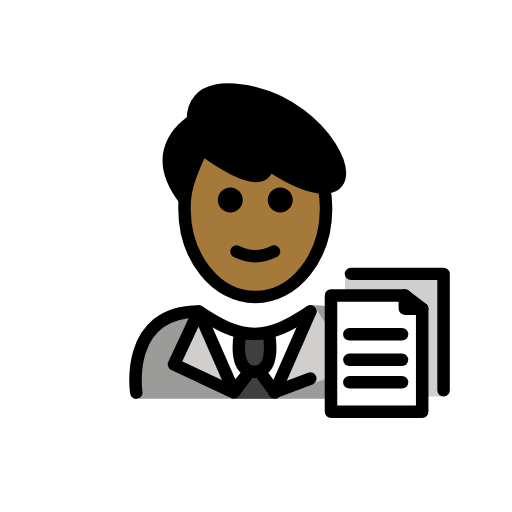
t = 0.00 s
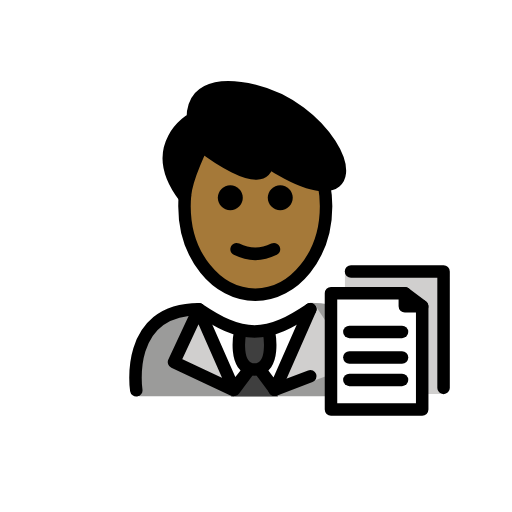
t = 0.48 s
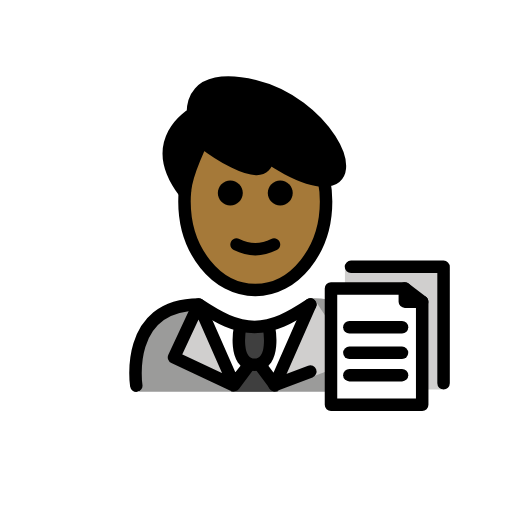
t = 1.43 s
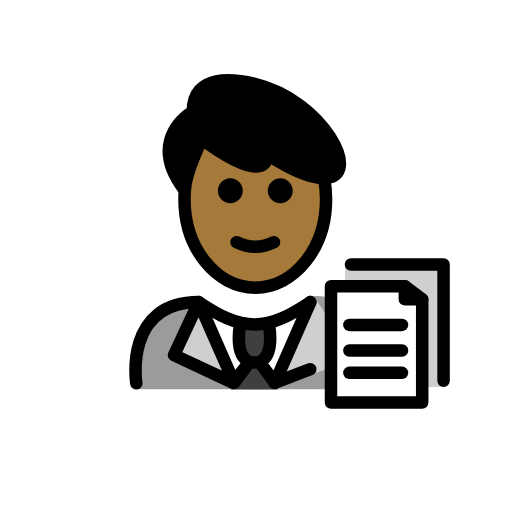
t = 1.90 s
t = 2.38 s: frame unchanged from t = 1.43 s, image omitted
t = 3.33 s: frame unchanged from t = 0.48 s, image omitted

The animated SVG that drew these frames (rendered in a browser with its animation timeline set to each time). Animation: 1 SMIL element (animateTransform=1); one cycle of 3.80 s, repeats indefinitely.

<?xml version='1.0' encoding='utf-8'?>
<svg xmlns="http://www.w3.org/2000/svg" id="emoji" viewBox="-5 -5 82 82" version="1.1" width="200" height="200" role="img">
  <title>OpenMoji: man office worker: medium-dark skin tone</title><g><g id="color">
    <path fill="#9B9B9A" d="M17.298,58.8535c0,0-2-13.8,10-13.8c3.1918,2.1279,5.9264,3.5984,9,3.5921h-0.125 c3.0736,0.0063,5.3081-2.6642,8.5-4.7921c13.3136,0,10.9,15,10.9,15" />
    <polyline fill="#D0CFCE" points="36.6129,54.2067 39.0281,58.7515 45.4,44.1365 51.8574,53.9202 40.6996,58.0515" />
    <path fill="#FFFFFF" d="M38.507,57.7426c-0.5976,1.0349-4.8914,1.0349-5.489,0l-1.842-2.4101l-3.3864-8.7387l7.9729,2.7l7.573-2.7 l-3.2865,8.7387L38.507,57.7426z" />
    <path fill="#D0CFCE" d="M65.729,58.4861H50.2443V38.6837h15.2709c0.1181,0,0.2138,0.0957,0.2138,0.2138V58.4861z" />
    <path fill="#FFFFFF" d="M62.6179,60.9619H48.0103V42.0102h10.753c2.1288,0,3.8546,1.7257,3.8546,3.8545 C62.6179,45.8647,62.6179,60.9619,62.6179,60.9619z" />
    <path fill="#3F3F3F" d="M33.4552,48.5348c0,0-1.2063,6.0215,2.3073,6.0215s2.3073-6.0215,2.3073-6.0215" />
    <path fill="#3F3F3F" d="M35.0163,54.8799c0.3249-0.5627,1.137-0.5627,1.4619,0l1.1645,2.0171l1.8956,1.9831h-3.7911h-3.791 l1.8955-1.9831L35.0163,54.8799z" />
    <polyline fill="#D0CFCE" points="34.9121,54.5563 32.4969,57.8011 26.825,44.8861 22.8676,53.3698 32.3254,57.8011" />
  </g>
  <g id="hair">
    <path fill="#000000" d="M27.3738,18.7874c0,0,10.1357,7.9589,10.5113,2.439c0,0,5.3353,3.8061,9.0176,3.8064 c6.4331,0.0005-0.131-12.4794-11.1402-15.1193c-3.1441-0.7528-9.8929-1.7551-9.8929,4.4592c0,0-7.6176,4.2314-1.3233,12.5495 l0.0911-0.3328C24.9505,23.5099,27.3738,18.7874,27.3738,18.7874z" />
  </g>
  <g id="skin">
    <path fill="#a57939" d="M27.3296,19.0923c-1.7336,2.4893-2.7833,5.7423-2.7833,9.3018c0,7.8277,5.0765,14.1732,11.3386,14.1732 c6.2622,0,11.3386-6.3455,11.3386-14.1732c0-1.1581-0.1111-2.2838-0.3208-3.3613c-2.9944-0.3097-6.0012-1.6571-9.0176-3.8064 C37.7269,24.9825,33.1052,22.8045,27.3296,19.0923z" />
  </g>
  <g id="skin-shadow" />
  <g id="line">
    <path fill="none" stroke="#000000" stroke-linecap="round" stroke-linejoin="round" stroke-miterlimit="10" stroke-width="2" d="M24.6238,26.7277c-0.0512,0.5466-0.0775,1.1026-0.0775,1.6664c0,7.8277,5.0765,14.1732,11.3386,14.1732 c6.2622,0,11.3386-6.3455,11.3386-14.1732c0-1.1581-0.1111-2.2838-0.3208-3.3613" />
    <path d="M41.8851,27.0333c0,1.1045-0.8965,2-2,2s-2-0.8955-2-2c0-1.1035,0.8965-2,2-2S41.8851,25.9298,41.8851,27.0333" />
    <path d="M33.8851,27.0333c0,1.1045-0.8965,2-2,2s-2-0.8955-2-2c0-1.1035,0.8965-2,2-2S33.8851,25.9298,33.8851,27.0333" />
    <path d="M35.8849,37.0357c-1.1518,0-2.3037-0.2861-3.4472-0.8579c-0.4942-0.2471-0.6944-0.8477-0.4473-1.3418 c0.2466-0.4936,0.8462-0.6943,1.3418-0.4473c1.7178,0.8594,3.3877,0.8594,5.1055,0c0.4946-0.247,1.0947-0.0463,1.3418,0.4473 c0.247,0.4941,0.0468,1.0947-0.4473,1.3418C38.1886,36.7496,37.0368,37.0357,35.8849,37.0357z" />
    <polygon fill="none" stroke="#000000" stroke-linecap="round" stroke-linejoin="round" stroke-miterlimit="10" stroke-width="2" points="62.6179,60.9619 48.0103,60.9619 48.0103,42.3261 59.8355,42.3261 59.8355,44.4385 62.6179,44.4385" />
    <polyline fill="none" stroke="#000000" stroke-linecap="round" stroke-linejoin="round" stroke-miterlimit="10" stroke-width="2" points="51.2144,38.8631 66.0398,38.8631 66.0398,57.499" />
    <line x1="59.8355" x2="62.6179" y1="42.3261" y2="44.4385" fill="none" stroke="#000000" stroke-linecap="round" stroke-linejoin="round" stroke-miterlimit="10" stroke-width="2" />
    <line x1="50.9548" x2="59.3875" y1="48.5348" y2="48.5348" fill="none" stroke="#000000" stroke-linecap="round" stroke-linejoin="round" stroke-miterlimit="10" stroke-width="2" />
    <line x1="50.9548" x2="59.3875" y1="52.6312" y2="52.6312" fill="none" stroke="#000000" stroke-linecap="round" stroke-linejoin="round" stroke-miterlimit="10" stroke-width="2" />
    <line x1="50.9548" x2="59.3875" y1="56.2155" y2="56.2155" fill="none" stroke="#000000" stroke-linecap="round" stroke-linejoin="round" stroke-miterlimit="10" stroke-width="2" />
    <path fill="none" stroke="#000000" stroke-linecap="round" stroke-linejoin="round" stroke-miterlimit="10" stroke-width="2" d="M33.4552,48.5348c0,0-1.2063,6.0215,2.3073,6.0215s2.3073-6.0215,2.3073-6.0215" />
    <line x1="44.7" x2="38.9601" y1="55.6292" y2="57.8075" fill="none" stroke="#000000" stroke-linecap="round" stroke-linejoin="round" stroke-miterlimit="10" stroke-width="2" />
    <path fill="none" stroke="#000000" stroke-linecap="round" stroke-linejoin="round" stroke-miterlimit="10" stroke-width="2" d="M27.3738,18.7874c0,0,10.1357,7.9589,10.5113,2.439c0,0,5.3353,3.8061,9.0176,3.8064c6.4331,0.0005-0.131-12.4794-11.1402-15.1193 c-3.1441-0.7528-9.8929-1.7551-9.8929,4.4592c0,0-7.6176,4.2314-1.3233,12.5495l0.0911-0.3328 C24.9505,23.5099,27.3738,18.7874,27.3738,18.7874z" />
    <path fill="none" stroke="#000000" stroke-linecap="round" stroke-linejoin="round" stroke-miterlimit="10" stroke-width="2" d="M16.825,57.8861c0,0-2-13,10-13c3.1919,2.1279,5.9264,3.5984,9,3.5921H35.7c3.0736,0.0063,5.8081-1.4642,9-3.5921" />
    <polygon fill="none" stroke="#000000" stroke-linecap="round" stroke-linejoin="round" stroke-miterlimit="10" stroke-width="2" points="34.9121,54.5563 32.4969,57.8011 26.825,44.8861 22.8676,53.3698 32.3254,57.8011" />
    <polyline fill="none" stroke="#000000" stroke-linecap="round" stroke-linejoin="round" stroke-miterlimit="10" stroke-width="2" points="44.7,44.8861 39.0281,57.8011 36.6129,54.5563" />
  </g>
<animateTransform attributeName="transform" type="translate" values="0 0;0 -1.5;0 0" dur="3.8s" repeatCount="indefinite" /></g></svg>
